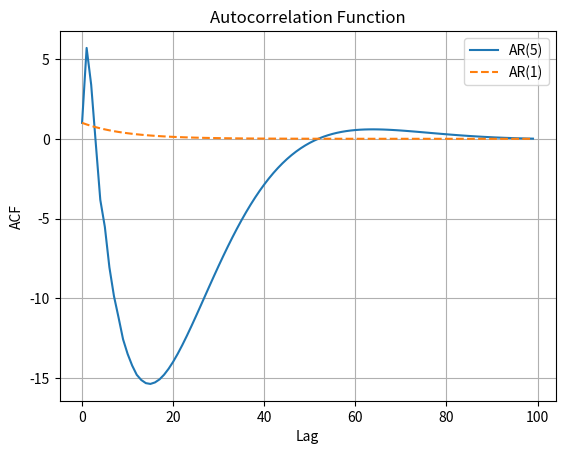
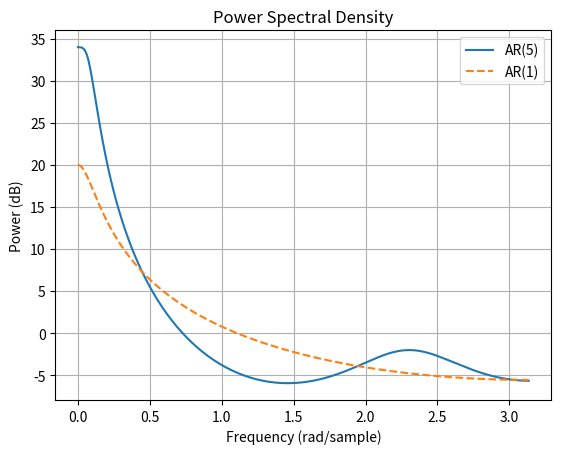

These charts were generated, in order, by the following Python code:
import numpy as np
import matplotlib.pyplot as plt
from scipy.signal import freqz

# Your AR(5) coefficients
phi5 = 0.98 * np.array([0.9271, 0.4163, 0.07483, -0.387, -0.03118])

# AR(1) coefficient (from earlier result)
phi1 = np.array([0.90])  # you can refine this if needed

def theoretical_acf_ar(phi, nlags=50):
    p = len(phi)
    
    # Build Yule-Walker system for rho(1)...rho(p)
    A = np.zeros((p, p))
    b = np.zeros(p)
    
    for i in range(p):
        b[i] = phi[i]
        for j in range(p):
            if i == j:
                A[i, j] = 1
            if (i - j - 1) >= 0:
                A[i, j] -= phi[i - j - 1]
            if (j - i - 1) >= 0:
                A[i, j] -= phi[j - i - 1]
    
    rho_init = np.linalg.solve(A, b)
    
    # Full ACF
    rho = np.zeros(nlags)
    rho[0] = 1
    rho[1:p+1] = rho_init
    
    # Recursion
    for k in range(p+1, nlags):
        rho[k] = np.dot(phi, rho[k-1:k-p-1:-1])
    
    return rho

acf_ar5 = theoretical_acf_ar(phi5, nlags=100)
acf_ar1 = theoretical_acf_ar(phi1, nlags=100)

def ar_psd(phi, nfft=512, sigma2=1.0):
    # AR polynomial: 1 - phi1 z^-1 - ...
    a = np.concatenate(([1], -phi))
    
    w, h = freqz([1], a, worN=nfft)
    psd = sigma2 * np.abs(h)**2
    
    return w, psd

w5, psd_ar5 = ar_psd(phi5)
w1, psd_ar1 = ar_psd(phi1)

plt.figure()
plt.plot(acf_ar5, label='AR(5)')
plt.plot(acf_ar1, '--', label='AR(1)')
plt.title("Autocorrelation Function")
plt.xlabel("Lag")
plt.ylabel("ACF")
plt.legend()
plt.grid()

plt.figure()
plt.plot(w5, 10*np.log10(psd_ar5), label='AR(5)')
plt.plot(w1, 10*np.log10(psd_ar1), '--', label='AR(1)')
plt.title("Power Spectral Density")
plt.xlabel("Frequency (rad/sample)")
plt.ylabel("Power (dB)")
plt.legend()
plt.grid()

plt.show()
